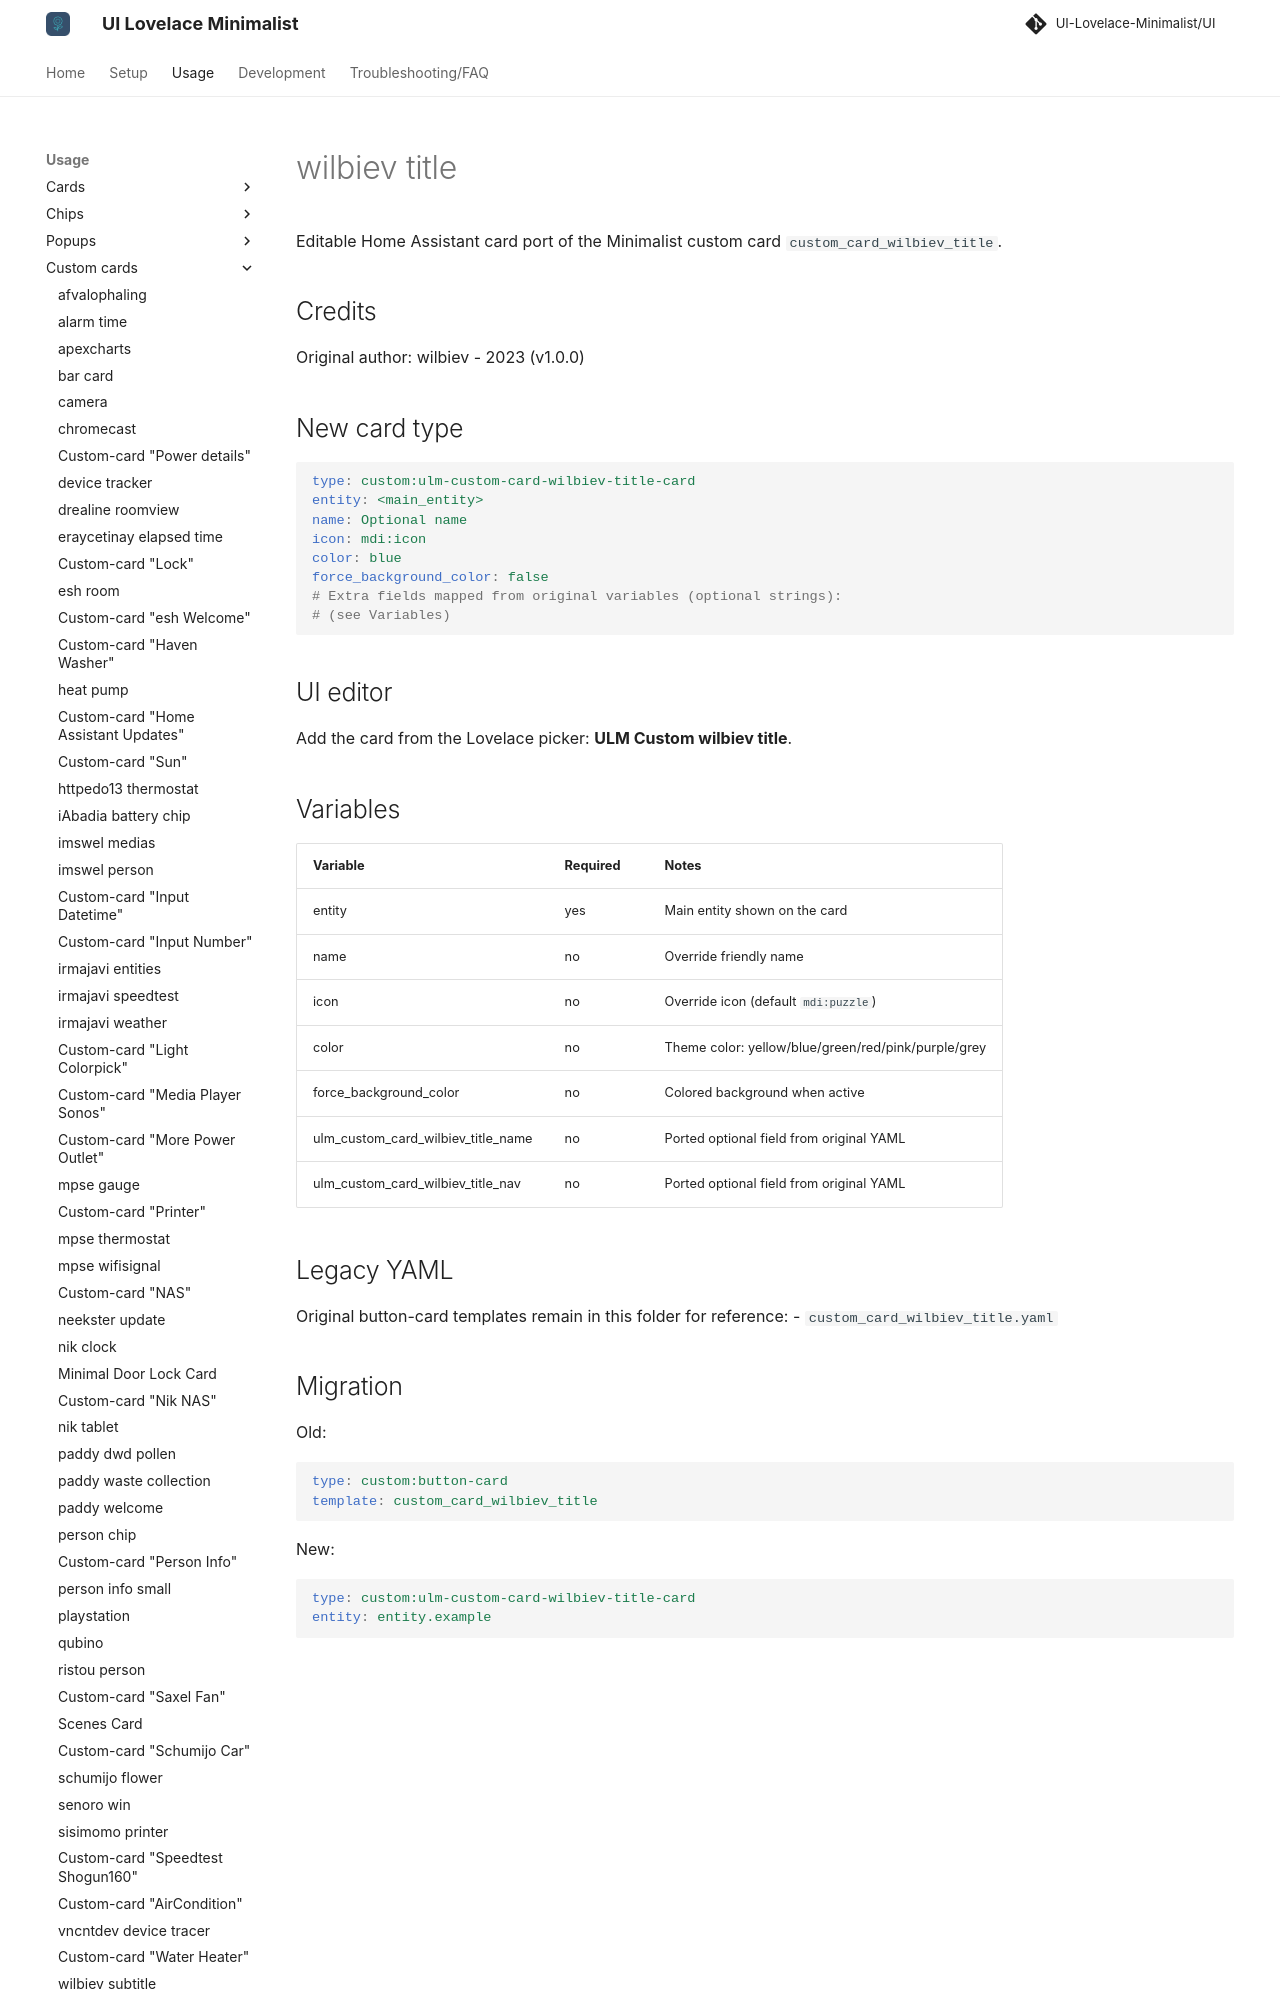

repository: alessandrosabbadini/UI-Lovelace-Minimalist-Cards · page: usage/custom_cards/custom_card_wilbiev_title/index.html · generator: mkdocs

---
title: wilbiev title
hide:
  - toc
---

# wilbiev title

Editable Home Assistant card port of the Minimalist custom card `custom_card_wilbiev_title`.

## Credits

Original author: wilbiev - 2023 (v1.0.0)

## New card type

```yaml
type: custom:ulm-custom-card-wilbiev-title-card
entity: <main_entity>
name: Optional name
icon: mdi:icon
color: blue
force_background_color: false
# Extra fields mapped from original variables (optional strings):
# (see Variables)
```

## UI editor

Add the card from the Lovelace picker: **ULM Custom wilbiev title**.

## Variables

| Variable | Required | Notes |
| --- | --- | --- |
| entity | yes | Main entity shown on the card |
| name | no | Override friendly name |
| icon | no | Override icon (default `mdi:puzzle`) |
| color | no | Theme color: yellow/blue/green/red/pink/purple/grey |
| force_background_color | no | Colored background when active |
| ulm_custom_card_wilbiev_title_name | no | Ported optional field from original YAML |
| ulm_custom_card_wilbiev_title_nav | no | Ported optional field from original YAML |
